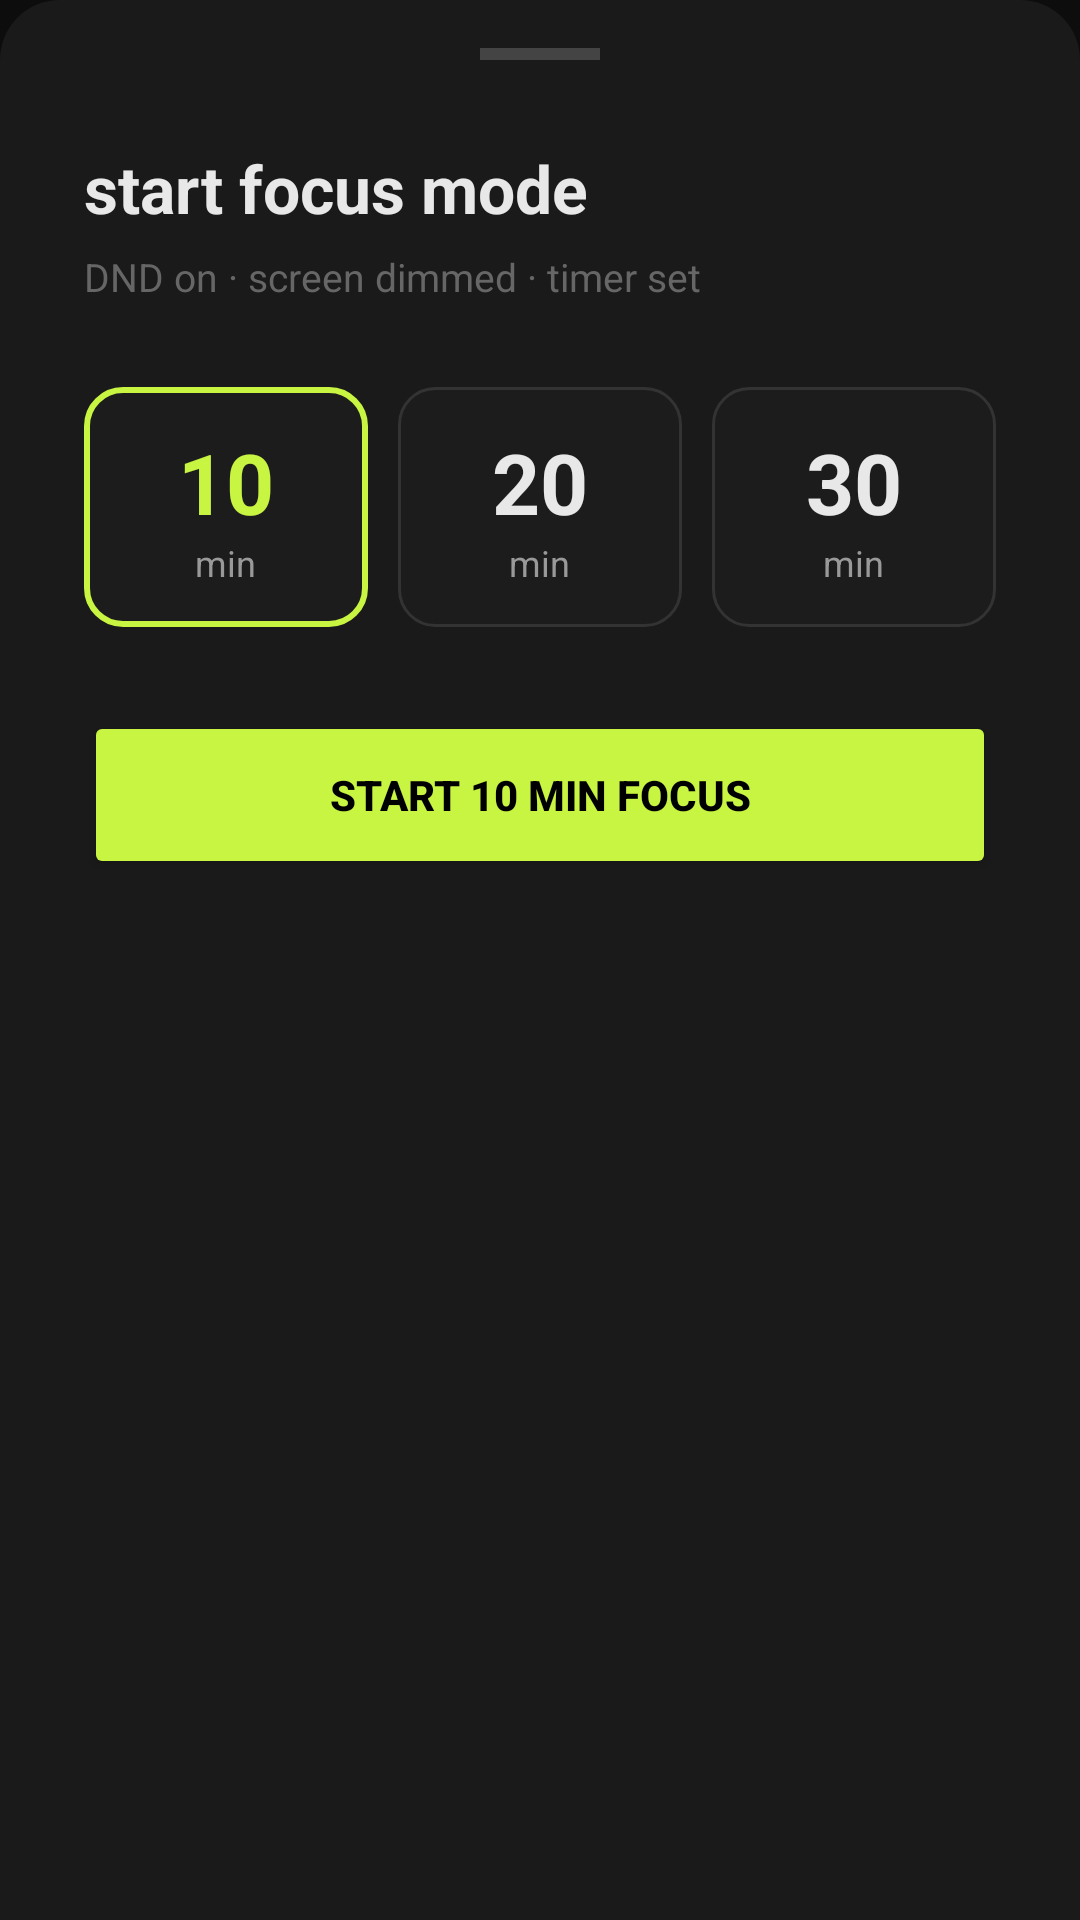

Write the Android layout XML for this screen, with the resource values it uses.
<!-- AndroidManifest.xml: application theme Theme.DeAlgofy -->
<!-- res/layout/bottom_sheet_focus.xml -->
<?xml version="1.0" encoding="utf-8"?>
<LinearLayout
    xmlns:android="http://schemas.android.com/apk/res/android"
    android:layout_width="match_parent"
    android:layout_height="wrap_content"
    android:background="@drawable/bottom_sheet_bg"
    android:orientation="vertical"
    android:paddingHorizontal="28dp"
    android:paddingTop="16dp"
    android:paddingBottom="36dp">

    
    <View
        android:layout_width="40dp"
        android:layout_height="4dp"
        android:layout_gravity="center_horizontal"
        android:layout_marginBottom="28dp"
        android:background="#444444" />

    <TextView
        android:layout_width="wrap_content"
        android:layout_height="wrap_content"
        android:text="start focus mode"
        android:textColor="#e8e8e8"
        android:textSize="22sp"
        android:textStyle="bold" />

    <TextView
        android:layout_width="wrap_content"
        android:layout_height="wrap_content"
        android:layout_marginTop="6dp"
        android:layout_marginBottom="28dp"
        android:text="DND on · screen dimmed · timer set"
        android:textColor="#666666"
        android:textSize="13sp" />

    
    <LinearLayout
        android:layout_width="match_parent"
        android:layout_height="wrap_content"
        android:gravity="center"
        android:orientation="horizontal">

        <LinearLayout
            android:id="@+id/card10"
            android:layout_width="0dp"
            android:layout_height="80dp"
            android:layout_marginEnd="10dp"
            android:layout_weight="1"
            android:background="@drawable/duration_card_selected"
            android:gravity="center"
            android:orientation="vertical">

            <TextView
                android:layout_width="wrap_content"
                android:layout_height="wrap_content"
                android:text="10"
                android:textColor="#c8f542"
                android:textSize="28sp"
                android:textStyle="bold" />

            <TextView
                android:layout_width="wrap_content"
                android:layout_height="wrap_content"
                android:text="min"
                android:textColor="#999999"
                android:textSize="12sp" />
        </LinearLayout>

        <LinearLayout
            android:id="@+id/card20"
            android:layout_width="0dp"
            android:layout_height="80dp"
            android:layout_marginEnd="10dp"
            android:layout_weight="1"
            android:background="@drawable/duration_card_unselected"
            android:gravity="center"
            android:orientation="vertical">

            <TextView
                android:layout_width="wrap_content"
                android:layout_height="wrap_content"
                android:text="20"
                android:textColor="#e8e8e8"
                android:textSize="28sp"
                android:textStyle="bold" />

            <TextView
                android:layout_width="wrap_content"
                android:layout_height="wrap_content"
                android:text="min"
                android:textColor="#999999"
                android:textSize="12sp" />
        </LinearLayout>

        <LinearLayout
            android:id="@+id/card30"
            android:layout_width="0dp"
            android:layout_height="80dp"
            android:layout_weight="1"
            android:background="@drawable/duration_card_unselected"
            android:gravity="center"
            android:orientation="vertical">

            <TextView
                android:layout_width="wrap_content"
                android:layout_height="wrap_content"
                android:text="30"
                android:textColor="#e8e8e8"
                android:textSize="28sp"
                android:textStyle="bold" />

            <TextView
                android:layout_width="wrap_content"
                android:layout_height="wrap_content"
                android:text="min"
                android:textColor="#999999"
                android:textSize="12sp" />
        </LinearLayout>

    </LinearLayout>

    <Button
        android:id="@+id/btnStartFocus"
        android:layout_width="match_parent"
        android:layout_height="56dp"
        android:layout_marginTop="28dp"
        android:backgroundTint="#c8f542"
        android:text="Start 10 min focus"
        android:textColor="#000000"
        android:textStyle="bold" />

</LinearLayout>
<!-- resources referenced by this layout -->
<resources>
  <!-- drawable bottom_sheet_bg (drawable) -->
  <?xml version="1.0" encoding="utf-8"?>
  <shape xmlns:android="http://schemas.android.com/apk/res/android">
      <solid android:color="#1a1a1a" />
      <corners
          android:topLeftRadius="20dp"
          android:topRightRadius="20dp" />
  </shape>
  <!-- drawable duration_card_selected (drawable) -->
  <?xml version="1.0" encoding="utf-8"?>
  <shape xmlns:android="http://schemas.android.com/apk/res/android">
      <solid android:color="#1c1c1c" />
      <stroke
          android:width="2dp"
          android:color="#c8f542" />
      <corners android:radius="12dp" />
  </shape>
  <!-- drawable duration_card_unselected (drawable) -->
  <?xml version="1.0" encoding="utf-8"?>
  <shape xmlns:android="http://schemas.android.com/apk/res/android">
      <solid android:color="#1c1c1c" />
      <stroke
          android:width="1dp"
          android:color="#333333" />
      <corners android:radius="12dp" />
  </shape>
  <style name="Theme.DeAlgofy" parent="Theme.MaterialComponents.NoActionBar">
          <item name="colorPrimary">#c8f542</item>
          <item name="colorPrimaryVariant">#a0c030</item>
          <item name="colorOnPrimary">#000000</item>
          <item name="colorSurface">#1c1c1c</item>
          <item name="colorOnSurface">#e8e8e8</item>
          <item name="android:windowBackground">#0d0d0d</item>
      </style>
</resources>
